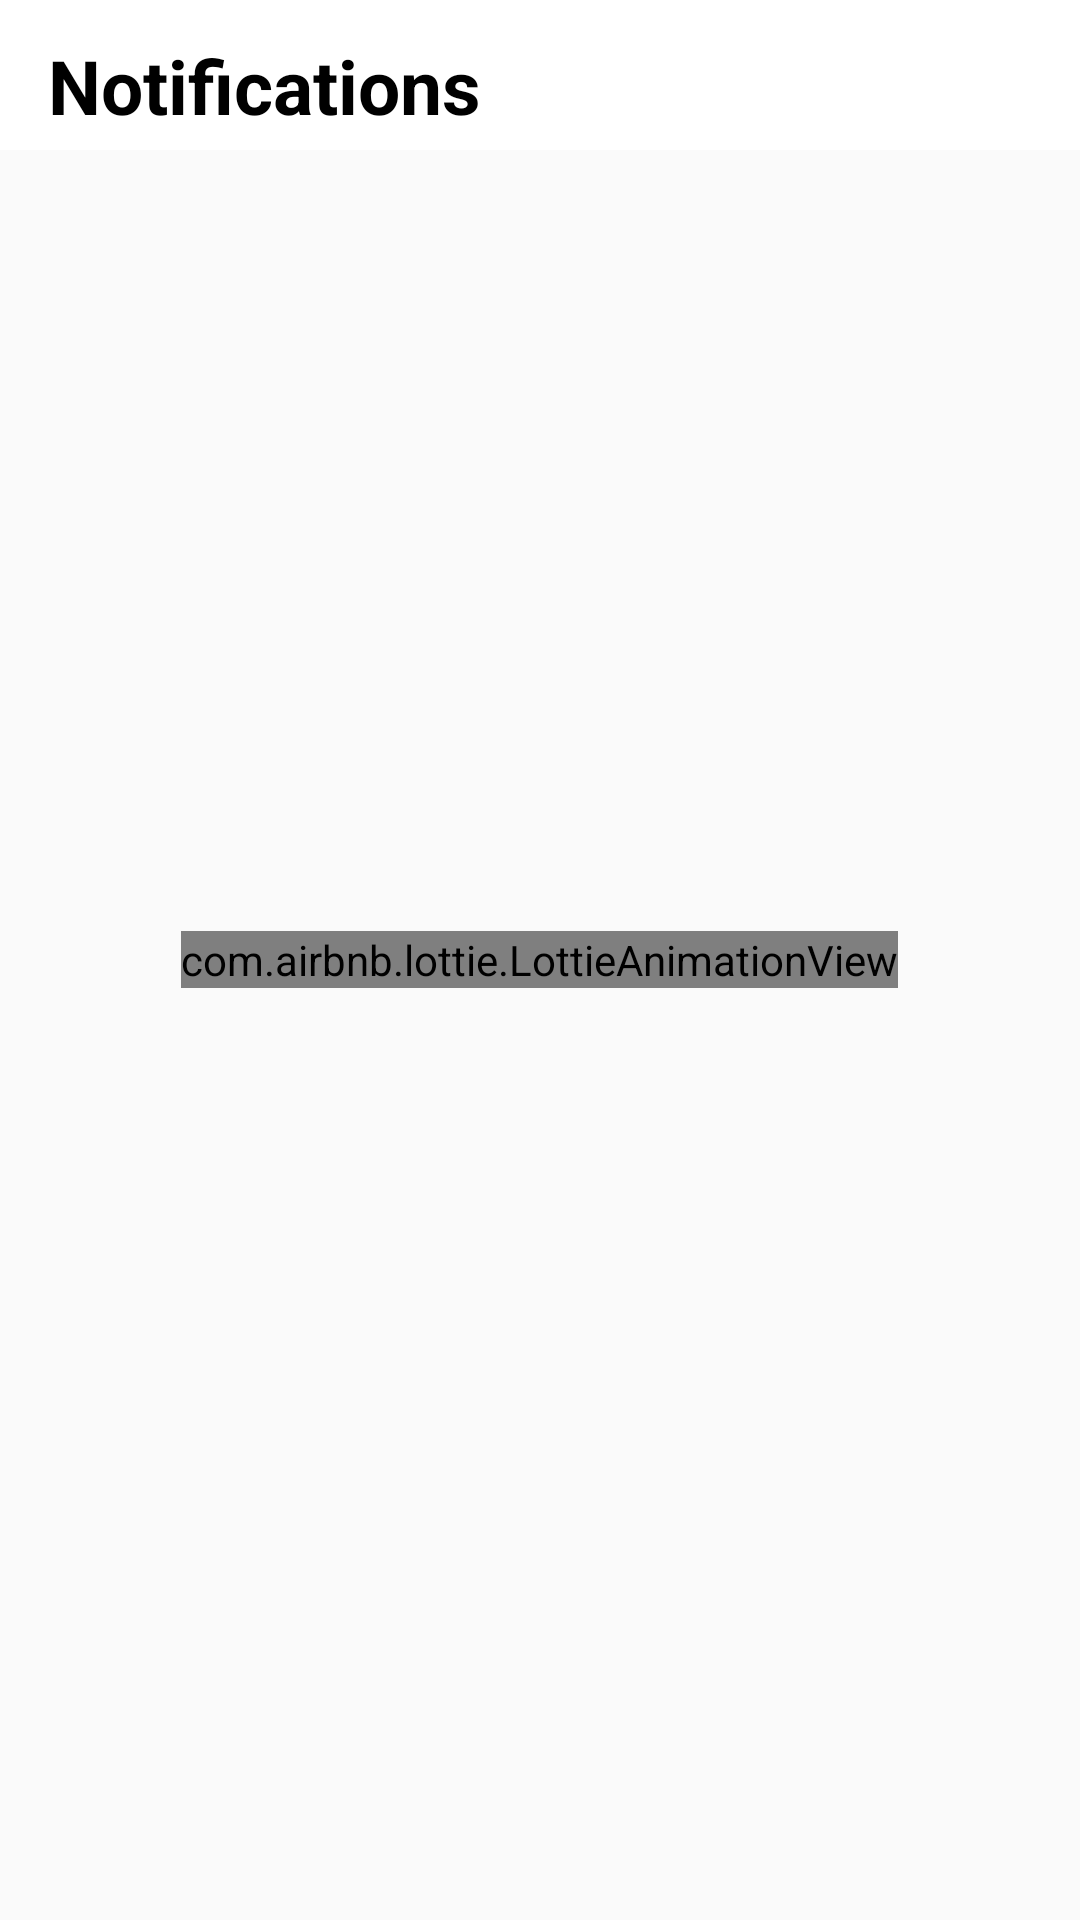

Here is an Android app screen rendered from its layout file. Give the layout XML and the strings, colors and styles it references.
<!-- AndroidManifest.xml: application theme Theme.InstaClone -->
<!-- res/layout/fragment_notifications.xml -->
<?xml version="1.0" encoding="utf-8"?>
<RelativeLayout xmlns:android="http://schemas.android.com/apk/res/android"
    xmlns:tools="http://schemas.android.com/tools"
    android:layout_width="match_parent"
    android:layout_height="match_parent"
    tools:context=".fragments.NotificationsFragment">

    <com.airbnb.lottie.LottieAnimationView
        android:id="@+id/emptyNotificationAnim"
        android:layout_width="wrap_content"
        android:layout_height="wrap_content"
        android:layout_centerInParent="true"/>

    <com.google.android.material.appbar.AppBarLayout
        android:id="@+id/app_bar_layout_notifications"
        android:layout_width="match_parent"
        android:layout_height="wrap_content">

        <androidx.appcompat.widget.Toolbar
            android:layout_width="match_parent"
            android:layout_height="50dp"
            android:background="@color/white">

            <RelativeLayout
                android:layout_width="match_parent"
                android:layout_height="wrap_content">

                <TextView
                    android:layout_marginTop="7dp"
                    android:layout_width="wrap_content"
                    android:layout_height="wrap_content"
                    android:text="@string/notifications"
                    android:textSize="25sp"
                    android:textColor="#000000"
                    android:textStyle="bold"/>
            </RelativeLayout>

        </androidx.appcompat.widget.Toolbar>

    </com.google.android.material.appbar.AppBarLayout>

    <androidx.recyclerview.widget.RecyclerView
        android:id="@+id/recycler_view_notifications"
        android:layout_width="match_parent"
        android:layout_height="match_parent"
        android:layout_below="@id/app_bar_layout_notifications"
        android:padding="5dp"
        tools:listitem="@layout/notification_layout"/>

</RelativeLayout>
<!-- res/layout/notification_layout.xml (included above) -->
<?xml version="1.0" encoding="utf-8"?>
<RelativeLayout
    xmlns:android="http://schemas.android.com/apk/res/android"
    android:layout_width="match_parent"
    android:layout_height="wrap_content">

    <LinearLayout
        android:layout_width="match_parent"
        android:layout_height="wrap_content"
        android:orientation="horizontal">

        <de.hdodenhof.circleimageview.CircleImageView
            android:id="@+id/followUserImag"
            android:src="@drawable/man"
            android:layout_width="50dp"
            android:layout_height="50dp"
            android:layout_marginTop="10dp"
            android:layout_marginStart="10dp"/>

        <TextView
            android:id="@+id/notificationText"
            android:layout_width="match_parent"
            android:layout_height="wrap_content"
            android:maxLines="5"
            android:text="@string/loading"
            android:layout_marginStart="10dp"
            android:layout_marginTop="20dp"
            android:textSize="16sp"
            android:textColor="#000000"/>


    </LinearLayout>

</RelativeLayout>
<!-- resources referenced by this layout -->
<resources>
  <string name="loading">Loading...</string>
  <string name="notifications">Notifications</string>
  <style name="Theme.InstaClone" parent="Theme.AppCompat.Light.NoActionBar">
          
          <item name="colorPrimary">@color/purple_500</item>
          <item name="colorPrimaryVariant">@color/purple_700</item>
          <item name="colorOnPrimary">@color/white</item>
          
          <item name="colorSecondary">@color/teal_200</item>
          <item name="colorSecondaryVariant">@color/teal_700</item>
          <item name="colorOnSecondary">@color/black</item>
          
          <item name="android:statusBarColor" tools:targetApi="l">?attr/colorPrimaryVariant</item>
          
          
  
  
      </style>
  <!-- not gathered from this repository: default colours our renderer supplied (Android Studio template values) -->
  <color name="purple_500">#FF6200EE</color>
  <color name="purple_700">#FF3700B3</color>
  <color name="teal_200">#FF03DAC5</color>
  <color name="teal_700">#FF018786</color>
  <color name="black">#FF000000</color>
  <color name="white">#FFFFFFFF</color>
</resources>
